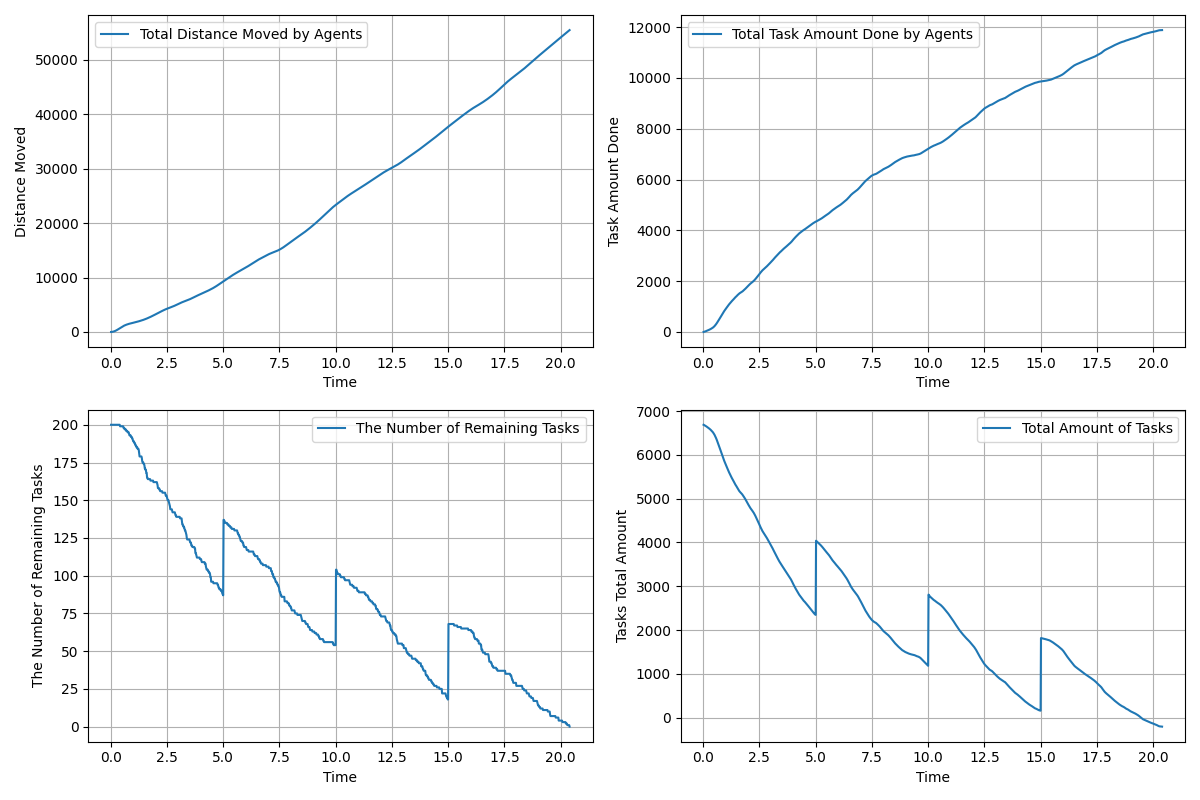

Data behind this chart, as committed beside it:
time, agents_total_distance_moved, agents_total_task_amount_done, remaining_tasks, tasks_total_amount_left
0.01667, 3.0, 0.0, 200, 6686
0.03333, 7.007, 6.0, 200, 6680
0.05, 13.61, 9.0, 200, 6677
0.06667, 22.63, 14.0, 200, 6672
0.08333, 34.33, 18.0, 200, 6668
0.1, 48.67, 23.0, 200, 6663
0.1167, 65.61, 29.0, 200, 6657
0.1333, 85.18, 35.0, 200, 6651
0.15, 107.4, 41.0, 200, 6645
0.1667, 132.2, 47.0, 200, 6639
0.1833, 159.5, 53.0, 200, 6633
0.2, 189.3, 59.0, 200, 6627
0.2167, 221.6, 65.0, 200, 6621
0.2333, 255.8, 72.0, 200, 6614
0.25, 292, 79.0, 200, 6607
0.2667, 330, 86.0, 200, 6600
0.2833, 369.9, 93.0, 200, 6593
0.3, 411.5, 100.0, 200, 6586
0.3167, 454.4, 108.0, 200, 6578
0.3333, 498.6, 116.0, 200, 6570
0.35, 543.9, 125.0, 200, 6561
0.3667, 590, 134.0, 200, 6552
0.3833, 636.3, 143.0, 200, 6543
0.4, 682.5, 152.0, 200, 6534
0.4167, 728.3, 162.0, 199, 6524
0.4333, 773.3, 172.0, 199, 6514
0.45, 817.5, 185.0, 199, 6501
0.4667, 860.8, 197.0, 199, 6489
0.4833, 903.3, 211.0, 199, 6475
0.5, 944.7, 226.0, 199, 6460
0.5167, 984.9, 243.0, 199, 6443
0.5333, 1024, 262.0, 199, 6424
0.55, 1061, 280.0, 199, 6406
0.5667, 1097, 299.0, 198, 6387
0.5833, 1131, 318.0, 198, 6368
0.6, 1165, 340.0, 198, 6346
0.6167, 1197, 363.0, 197, 6323
0.6333, 1227, 386.0, 197, 6300
0.65, 1256, 409.0, 197, 6277
0.6667, 1285, 430.0, 197, 6256
0.6833, 1312, 453.0, 196, 6233
0.7, 1339, 477.0, 196, 6209
0.7167, 1364, 501.0, 196, 6185
0.7333, 1388, 526.0, 196, 6160
0.75, 1412, 552.0, 195, 6134
0.7667, 1434, 577.0, 195, 6109
0.7833, 1456, 602.0, 195, 6084
0.8, 1476, 628.0, 195, 6058
0.8167, 1496, 654.0, 194, 6032
0.8333, 1516, 679.0, 193, 6007
0.85, 1535, 703.0, 193, 5983
0.8667, 1553, 727.0, 193, 5959
0.8833, 1571, 751.0, 193, 5935
0.9, 1589, 775.0, 192, 5911
0.9167, 1606, 798.0, 192, 5888
0.9333, 1623, 821.0, 192, 5865
0.95, 1639, 843.0, 191, 5843
0.9667, 1656, 863.0, 191, 5823
0.9833, 1672, 884.0, 190, 5802
1, 1689, 904.0, 189, 5782
... 1,164 more rows
